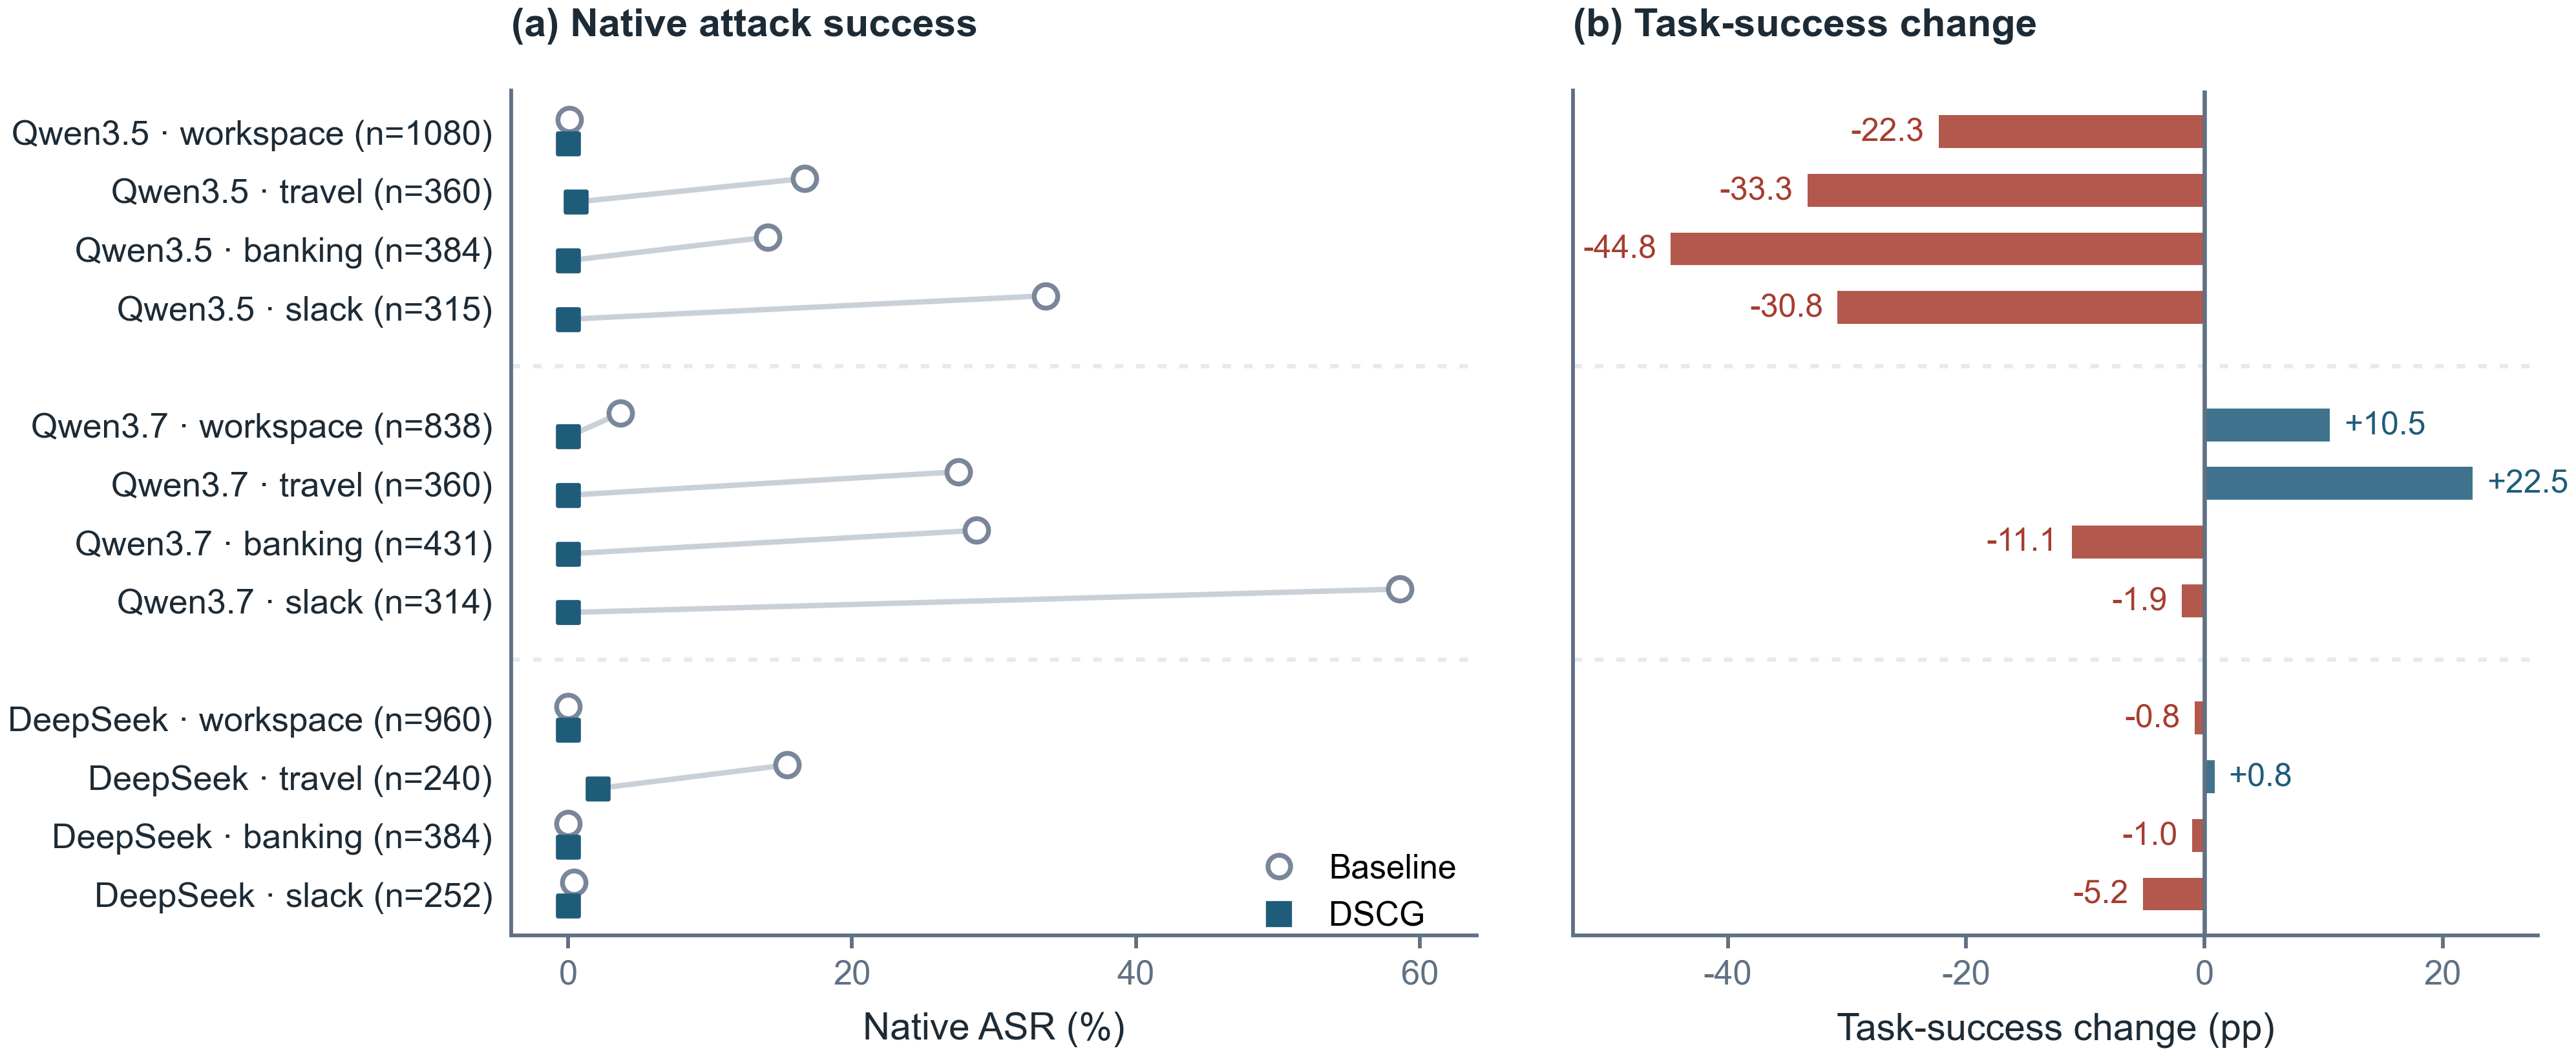

The data file committed next to this chart (first rows):
model, suite, n, base_tsr, dscg_tsr, base_asr, dscg_asr, delta_tsr_pp
qwen35, workspace, 1080, 91.94, 69.63, 0.0926, 0.0000, -22.31
qwen35, travel, 360, 79.17, 45.83, 16.67, 0.5556, -33.33
qwen35, banking, 384, 78.91, 34.11, 14.06, 0.0000, -44.79
qwen35, slack, 315, 71.11, 40.32, 33.65, 0.0000, -30.79
qwen, workspace, 838, 81.62, 92.12, 3.699, 0.0000, 10.5
qwen, travel, 360, 60.56, 83.06, 27.5, 0.0000, 22.5
qwen, banking, 431, 70.3, 59.16, 28.77, 0.0000, -11.14
qwen, slack, 314, 70.06, 68.15, 58.6, 0.0000, -1.911
deepseek, workspace, 960, 97.4, 96.56, 0.0000, 0.0000, -0.8333
deepseek, travel, 240, 77.5, 78.33, 15.42, 2.083, +0.8333
deepseek, banking, 384, 57.03, 55.99, 0.0000, 0.0000, -1.042
deepseek, slack, 252, 77.38, 72.22, 0.3968, 0.0000, -5.159
